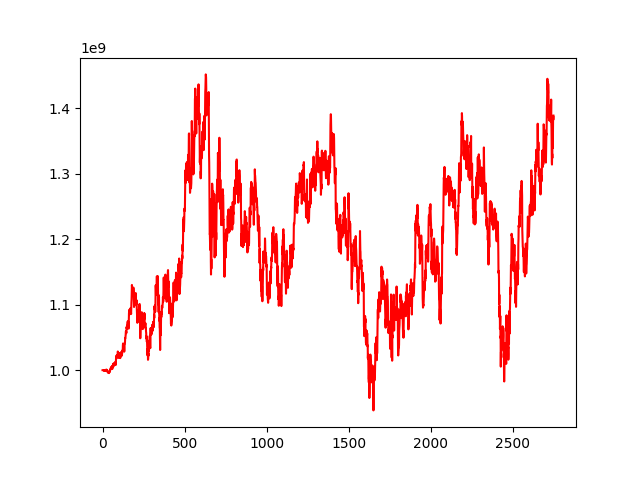

The table this chart was drawn from, first rows:
, 0
0, 1000000000
1, 999993326
2, 1000047984
3, 1000088476
4, 999899458
5, 999776068
6, 999605637
7, 999661576
8, 999880843
9, 999335193
10, 999706149
11, 1000026768
12, 999496486
13, 999094191
14, 999333073
15, 998728900
16, 999935368
17, 999989637
18, 999880649
19, 999624767
20, 1000105893
21, 1000485281
22, 999893365
23, 1000832266
24, 1000803901
25, 1000423470
26, 999829858
27, 998934884
28, 999780542
29, 999171235
30, 997651371
31, 997109254
32, 997090866
33, 996122195
34, 997849012
35, 996947431
36, 997429917
37, 997219831
38, 997297887
39, 995483699
40, 996482802
41, 997408626
42, 997149780
43, 996907473
44, 997422773
45, 998346494
46, 1000743308
47, 1001428083
48, 1000626863
49, 1001262123
50, 1002491706
51, 1003953385
52, 1002388821
53, 1002432411
54, 1004629275
55, 1005243160
56, 1004834831
57, 1005678352
58, 1005001880
59, 1001762181
... 2,689 more rows
